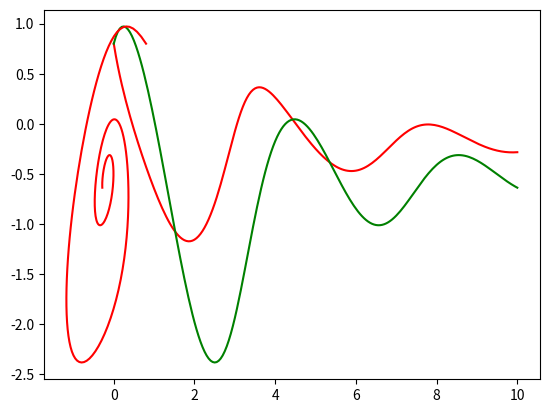

Recreate this plot in Python.
from scipy.integrate import odeint
import numpy as np
import matplotlib.pyplot as plt

def jet_engine_dynamic(y, t):
    a, b = y
    a = float(a)
    b = float(b)
    a_dot = -b - 1.5*(a**2) - 0.5*(a**3) - 0.5
    b_dot = 3*a - b
    dydt = [a_dot, b_dot]
    return dydt

def TC_Simulate(Mode,initialCondition,time_bound):
    time_step = 0.05;
    time_bound = float(time_bound)

    number_points = int(np.ceil(time_bound/time_step))
    t = [i*time_step for i in range(0,number_points)]
    if t[-1] != time_step:
        t.append(time_bound)
    newt = []
    for step in t:
        newt.append(float(format(step, '.2f')))
    t = newt

    sol = odeint(jet_engine_dynamic, initialCondition, t, hmax=time_step)

    # Construct the final output
    trace = []
    for j in range(len(t)):
        #print t[j], current_psi
        tmp = []
        tmp.append(t[j])
        tmp.append(float(sol[j,0]))
        tmp.append(float(sol[j,1]))
        trace.append(tmp)
    return trace

if __name__ == "__main__":

    sol = TC_Simulate("Default", [0.8, 0.8], 10.0)
    #for s in sol:
	#	print(s)

    time = [row[0] for row in sol]

    a = [row[1] for row in sol]

    b = [row[2] for row in sol]

    plt.plot(time, a, "-r")
    plt.plot(time, b, "-g")
    plt.show()
    plt.plot(a, b, "-r")
    plt.show()
